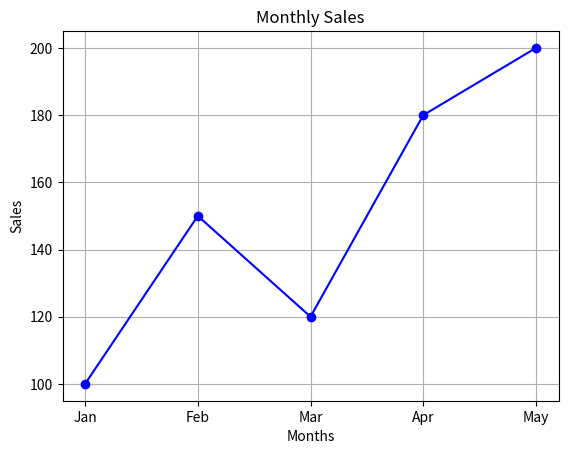

Write the Python code that produced this figure.
import matplotlib.pyplot as plt

months = ["Jan", "Feb", "Mar", "Apr", "May"]
sales = [100, 150, 120, 180, 200]

plt.plot(months, sales, marker='o', linestyle='-', color='blue')

plt.title("Monthly Sales")
plt.xlabel("Months")
plt.ylabel("Sales")
plt.grid(True)

plt.show()
